pico-8 play session: mixed d-pad (fixed 12-tick cycle)

[t = 4 s] mixed d-pad (1.2s cycle ×~3): → ← ↑ ↓ + 🅾/❎ taps, ~4s
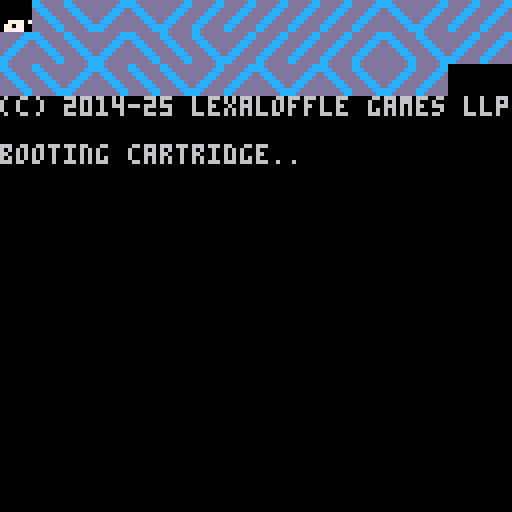
[t = 6 s] mixed d-pad (1.2s cycle ×~5): → ← ↑ ↓ + 🅾/❎ taps, ~6s
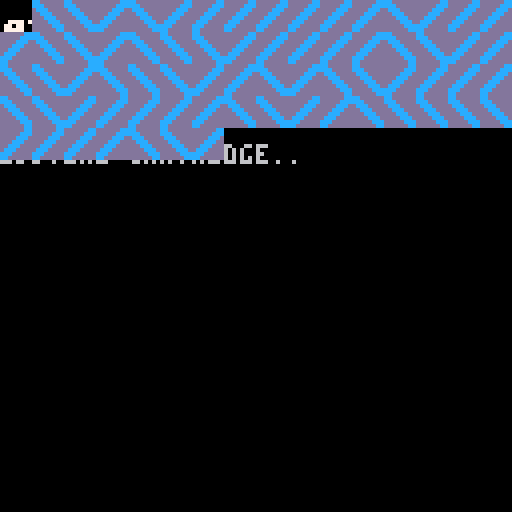
[t = 8 s] mixed d-pad (1.2s cycle ×~6): → ← ↑ ↓ + 🅾/❎ taps, ~8s
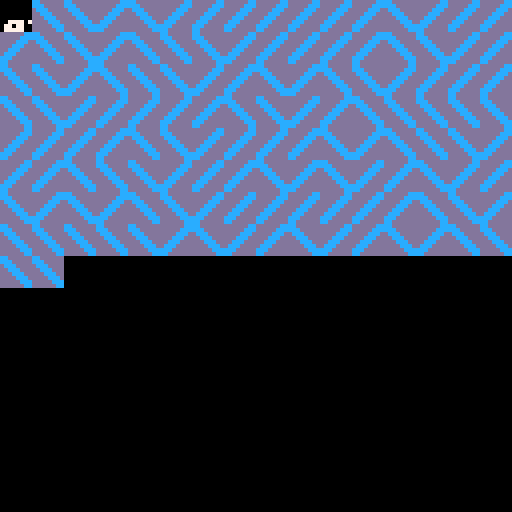

pico-8 cartridge
version 16
__lua__
x=0
y=0

function _update()
 y=(y+8*flr(x/120))%128
 x=(x+8)%128
end

function _draw()
 spr(flr(rnd(2)),x,y)
end
__gfx__
ccddddddddddddcc0000000000000000000000000000000000000000000000000000000000000000000000000000000000000000000000000000000000000000
cccddddddddddccc0000000000000000000000000000000000000000000000000000000000000000000000000000000000000000000000000000000000000000
dcccddddddddcccd0000000000000000000000000000000000000000000000000000000000000000000000000000000000000000000000000000000000000000
ddcccddddddcccdd0000000000000000000000000000000000000000000000000000000000000000000000000000000000000000000000000000000000000000
dddcccddddcccddd0000000000000000000000000000000000000000000000000000000000000000000000000000000000000000000000000000000000000000
ddddcccddcccdddd0000000000000000000000000000000000000000000000000000000000000000000000000000000000000000000000000000000000000000
dddddccccccddddd0000000000000000000000000000000000000000000000000000000000000000000000000000000000000000000000000000000000000000
ddddddccccdddddd0000000000000000000000000000000000000000000000000000000000000000000000000000000000000000000000000000000000000000
